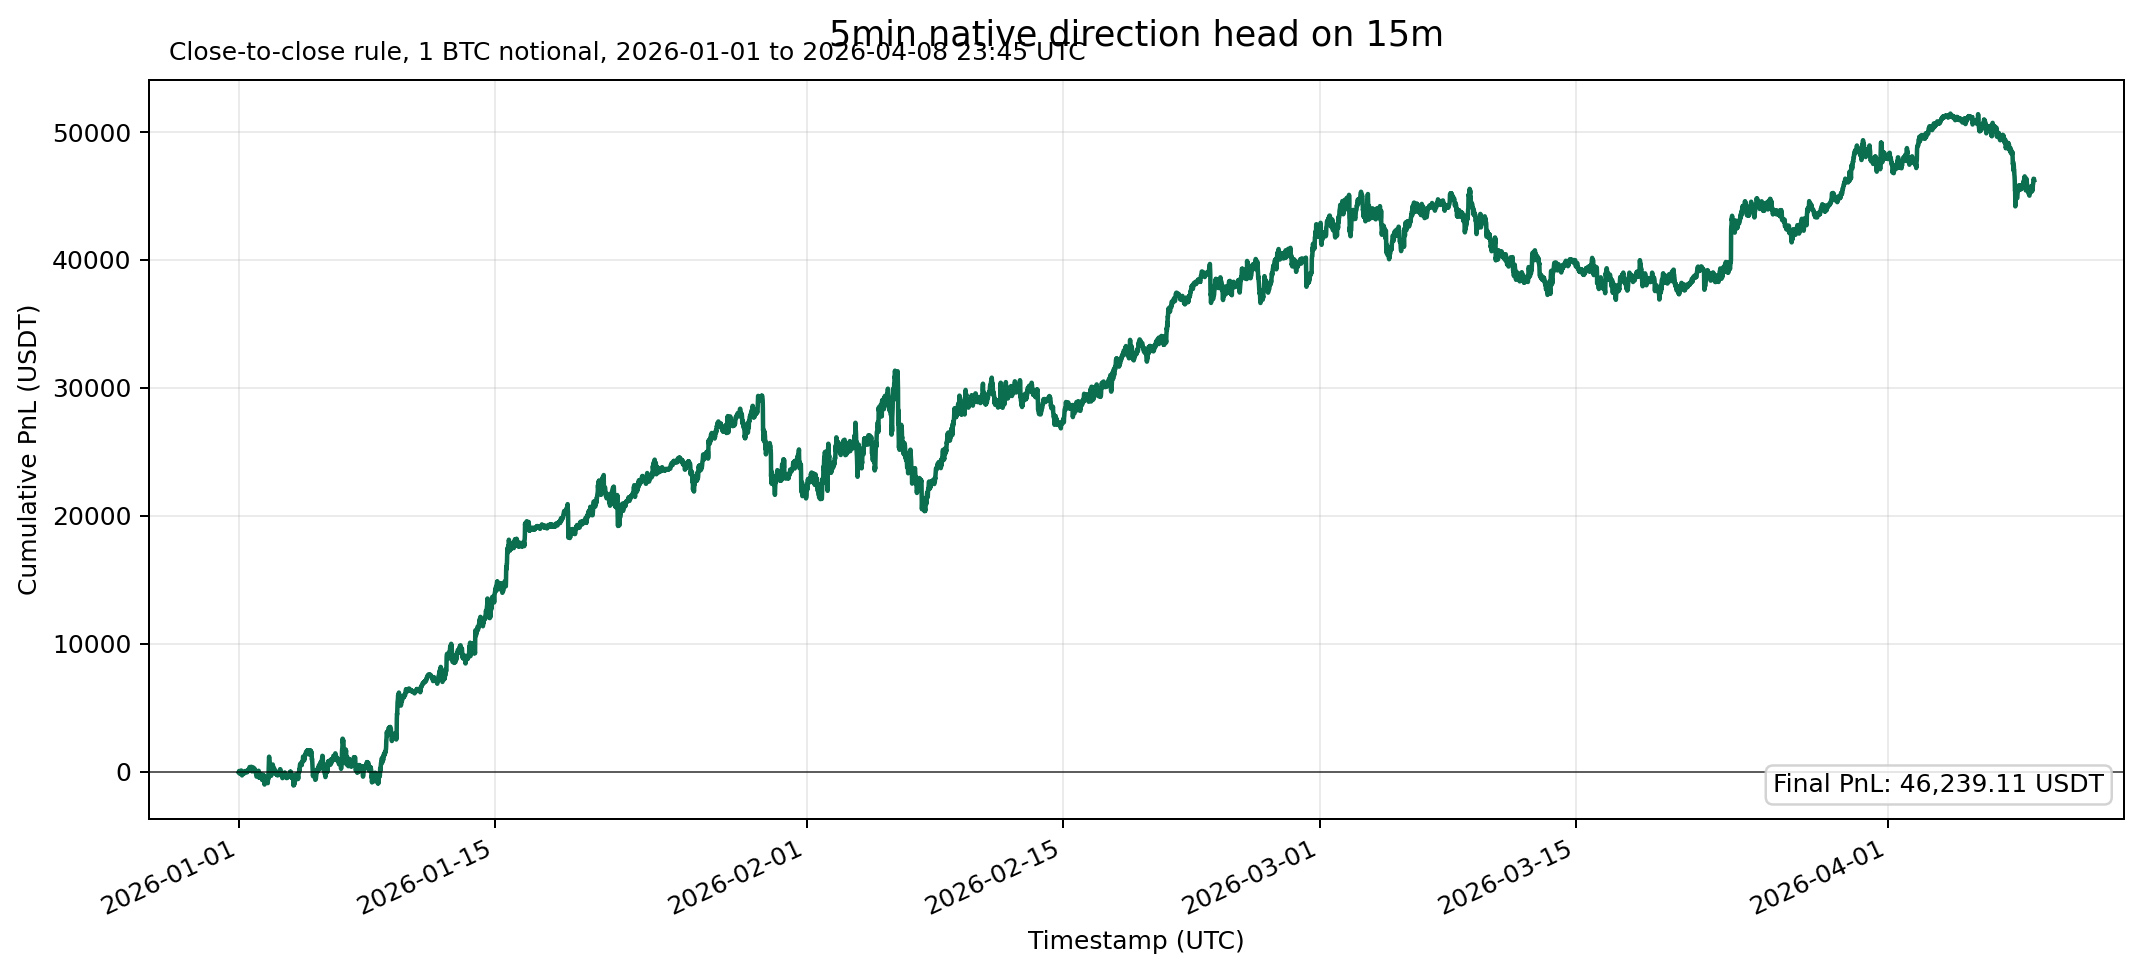

The data file committed next to this chart (first rows):
timestamp, pred_dir, label, mask, close, next_close, pnl_usdt_1btc, cumulative_pnl_usdt_1btc
2026-01-01 00:00:00, 0, 1.0, 0.0, 87743, 87776, -33.57, -33.57
2026-01-01 00:15:00, 0, 0.0, 0.0, 87776, 87749, 27.29, -6.28
2026-01-01 00:30:00, 1, 1.0, 1.0, 87749, 87809, 60.34, 54.06
2026-01-01 00:45:00, 0, 1.0, 1.0, 87809, 88000, -190.8, -136.7
2026-01-01 01:00:00, 0, 0.0, 1.0, 88000, 87875, 124.8, -11.93
2026-01-01 01:15:00, 1, 1.0, 0.0, 87875, 87886, 10.78, -1.15
2026-01-01 01:30:00, 0, 1.0, 1.0, 87886, 87960, -74.0, -75.15
2026-01-01 01:45:00, 0, 1.0, 0.0, 87960, 87991, -30.52, -105.7
2026-01-01 02:00:00, 0, 0.0, 0.0, 87991, 87958, 32.89, -72.78
2026-01-01 02:15:00, 1, 0.0, 0.0, 87958, 87954, -3.47, -76.25
2026-01-01 02:30:00, 0, 0.0, 1.0, 87954, 87914, 40.16, -36.09
2026-01-01 02:45:00, 1, 1.0, 1.0, 87914, 87984, 70.25, 34.16
2026-01-01 03:00:00, 0, 0.0, 1.0, 87984, 87931, 53.6, 87.76
2026-01-01 03:15:00, 1, 1.0, 0.0, 87931, 87937, 6.59, 94.35
2026-01-01 03:30:00, 1, 0.0, 1.0, 87937, 87846, -91.22, 3.13
2026-01-01 03:45:00, 1, 0.0, 1.0, 87846, 87650, -196, -192.9
2026-01-01 04:00:00, 1, 0.0, 0.0, 87650, 87632, -17.75, -210.6
2026-01-01 04:15:00, 1, 0.0, 1.0, 87632, 87550, -81.78, -292.4
2026-01-01 04:30:00, 1, 1.0, 1.0, 87550, 87590, 39.92, -252.5
2026-01-01 04:45:00, 1, 1.0, 1.0, 87590, 87695, 104.2, -148.3
2026-01-01 05:00:00, 0, 1.0, 0.0, 87695, 87708, -13.5, -161.8
2026-01-01 05:15:00, 0, 0.0, 0.0, 87708, 87700, 8.11, -153.7
2026-01-01 05:30:00, 1, 1.0, 0.0, 87700, 87704, 4.39, -149.3
2026-01-01 05:45:00, 0, 0.0, 1.0, 87704, 87648, 56.21, -93.07
2026-01-01 06:00:00, 1, 1.0, 0.0, 87648, 87657, 8.62, -84.45
2026-01-01 06:15:00, 1, 1.0, 0.0, 87657, 87659, 1.97, -82.48
2026-01-01 06:30:00, 0, 0.0, 0.0, 87659, 87658, 0.77, -81.71
2026-01-01 06:45:00, 1, 0.0, 0.0, 87658, 87642, -16.0, -97.71
2026-01-01 07:00:00, 1, 0.0, 0.0, 87642, 87606, -36.32, -134
2026-01-01 07:15:00, 1, 1.0, 0.0, 87606, 87642, 36.33, -97.7
2026-01-01 07:30:00, 1, 0.0, 0.0, 87642, 87632, -10.13, -107.8
2026-01-01 07:45:00, 1, 1.0, 1.0, 87632, 87750, 118.5, 10.68
2026-01-01 08:00:00, 0, 0.0, 0.0, 87750, 87740, 10.86, 21.54
2026-01-01 08:15:00, 1, 0.0, 1.0, 87740, 87700, -39.36, -17.82
2026-01-01 08:30:00, 1, 1.0, 1.0, 87700, 87771, 70.73, 52.91
2026-01-01 08:45:00, 0, 1.0, 1.0, 87771, 87849, -78.36, -25.45
2026-01-01 09:00:00, 0, 0.0, 0.0, 87849, 87836, 13.24, -12.21
2026-01-01 09:15:00, 1, 1.0, 1.0, 87836, 87876, 40.18, 27.97
2026-01-01 09:30:00, 0, 1.0, 0.0, 87876, 87878, -1.79, 26.18
2026-01-01 09:45:00, 0, 0.0, 0.0, 87878, 87872, 5.56, 31.74
2026-01-01 10:00:00, 1, 0.0, 0.0, 87872, 87851, -21.17, 10.57
2026-01-01 10:15:00, 1, 0.0, 0.0, 87851, 87840, -11.25, -0.68
2026-01-01 10:30:00, 1, 1.0, 0.0, 87840, 87864, 23.75, 23.07
2026-01-01 10:45:00, 0, 1.0, 1.0, 87864, 87940, -76.24, -53.17
2026-01-01 11:00:00, 0, 0.0, 0.0, 87940, 87926, 13.82, -39.35
2026-01-01 11:15:00, 0, 0.0, 0.0, 87926, 87915, 11.06, -28.29
2026-01-01 11:30:00, 1, 1.0, 1.0, 87915, 88025, 109.5, 81.23
2026-01-01 11:45:00, 0, 0.0, 0.0, 88025, 88004, 20.85, 102.1
2026-01-01 12:00:00, 0, 1.0, 0.0, 88004, 88005, -1.02, 101.1
2026-01-01 12:15:00, 0, 0.0, 0.0, 88005, 87979, 25.55, 126.6
2026-01-01 12:30:00, 1, 0.0, 0.0, 87979, 87950, -29.26, 97.35
2026-01-01 12:45:00, 1, 1.0, 1.0, 87950, 87990, 40.05, 137.4
2026-01-01 13:00:00, 0, 0.0, 0.0, 87990, 87987, 2.95, 140.4
2026-01-01 13:15:00, 0, 1.0, 0.0, 87987, 87989, -1.9, 138.5
2026-01-01 13:30:00, 0, 0.0, 1.0, 87989, 87923, 66.36, 204.8
2026-01-01 13:45:00, 1, 1.0, 1.0, 87923, 87958, 34.9, 239.7
2026-01-01 14:00:00, 0, 0.0, 1.0, 87958, 87872, 85.29, 325
2026-01-01 14:15:00, 1, 1.0, 1.0, 87872, 87912, 39.46, 364.5
2026-01-01 14:30:00, 0, 1.0, 1.0, 87912, 87967, -55.34, 309.1
2026-01-01 14:45:00, 0, 1.0, 0.0, 87967, 87984, -16.52, 292.6
... 9,348 more rows
